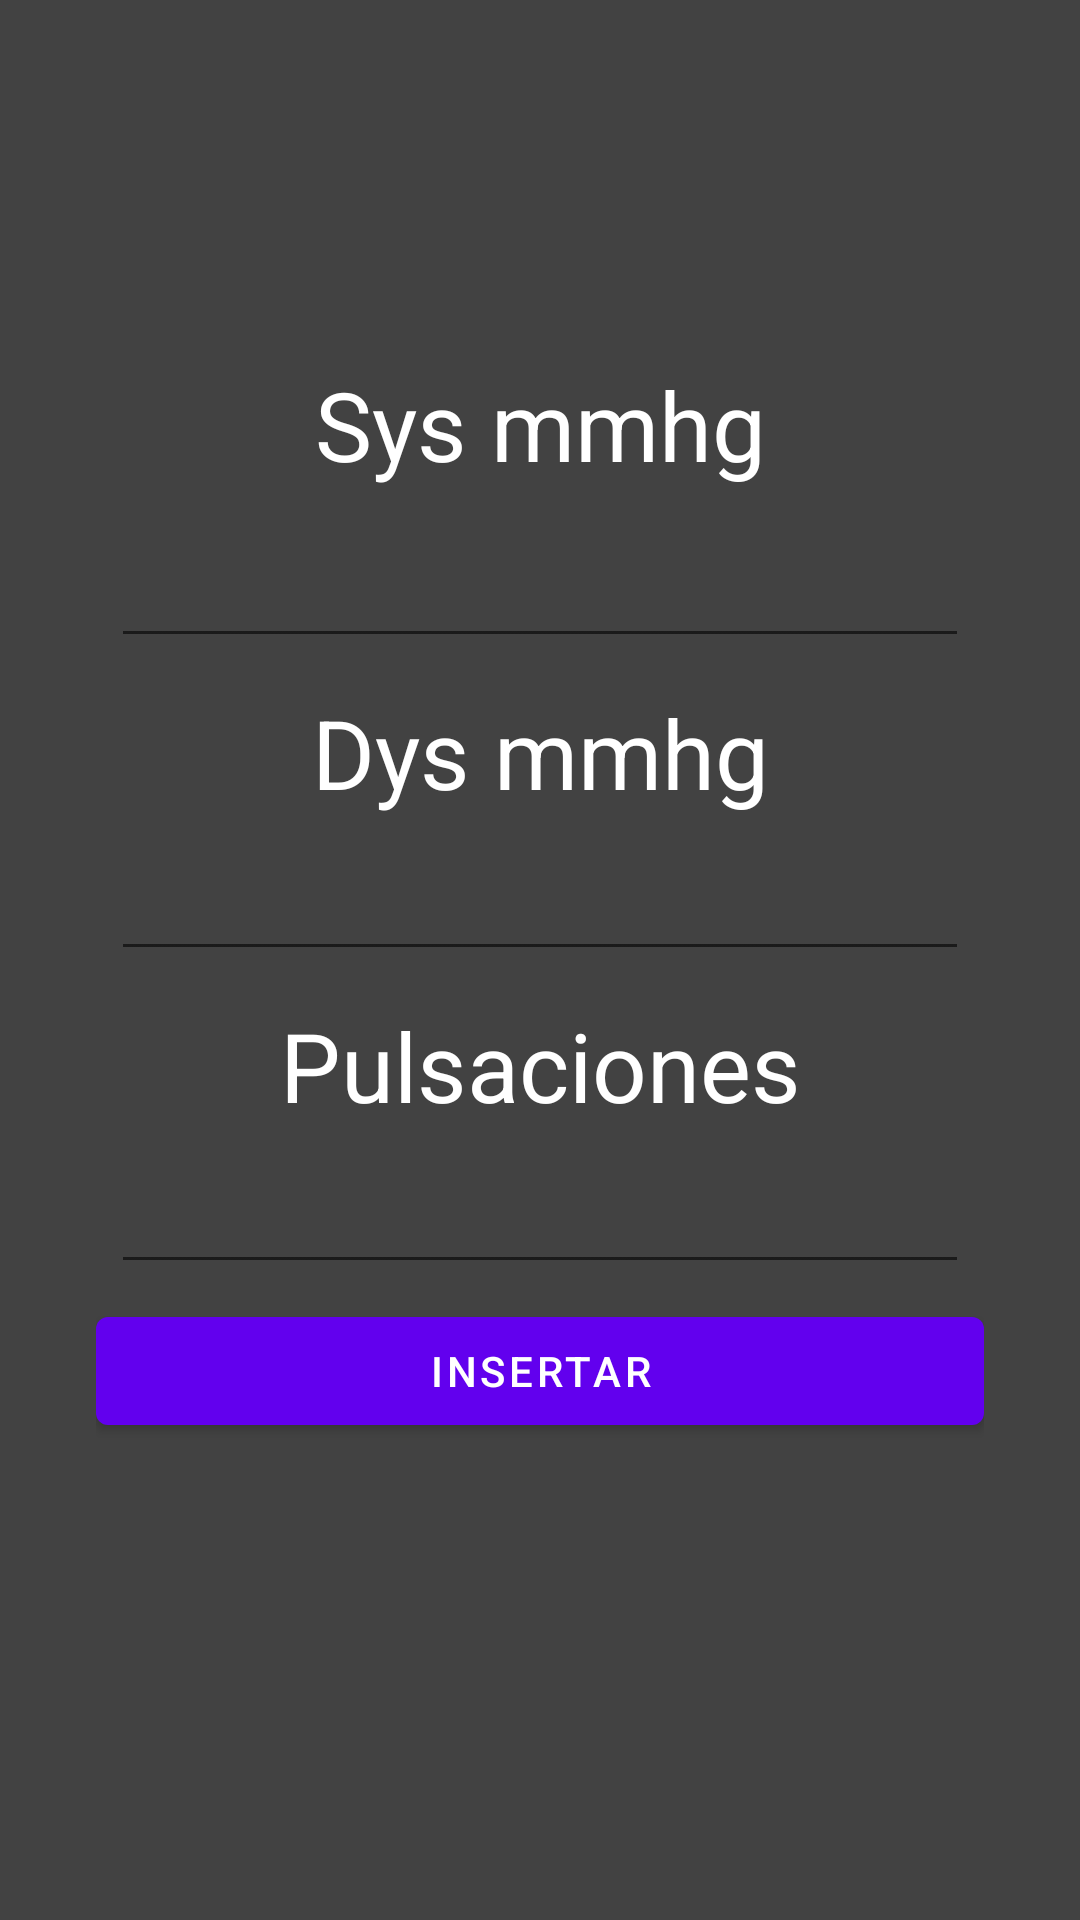

Produce the Android XML layout that renders to this screen, including the resource entries it uses.
<!-- AndroidManifest.xml: application theme Theme.Heart -->
<!-- res/layout/newheart.xml -->
<?xml version="1.0" encoding="utf-8"?>
<androidx.constraintlayout.widget.ConstraintLayout xmlns:android="http://schemas.android.com/apk/res/android"
    xmlns:app="http://schemas.android.com/apk/res-auto"
    xmlns:tools="http://schemas.android.com/tools"
    android:layout_width="match_parent"
    android:layout_height="match_parent"
    android:background="@color/cardview_dark_background"
    tools:context="heart.NewHeart">

    <LinearLayout
        android:layout_width="match_parent"
        android:layout_height="wrap_content"
        android:layout_marginStart="32dp"
        android:layout_marginTop="8dp"
        android:layout_marginEnd="32dp"
        android:layout_marginBottom="52dp"
        android:orientation="vertical"
        app:layout_constraintBottom_toBottomOf="parent"
        app:layout_constraintEnd_toEndOf="parent"
        app:layout_constraintHorizontal_bias="1.0"
        app:layout_constraintStart_toStartOf="parent"
        app:layout_constraintTop_toTopOf="parent"
        >

        <TextView
            android:id="@+id/textView6"
            android:layout_width="match_parent"
            android:layout_height="match_parent"
            android:gravity="center"
            android:layout_margin="5dp"
            android:text="Sys mmhg"
            android:textColor="@color/white"
            android:textSize="32sp" />

        <EditText
            android:id="@+id/editsys"
            android:layout_width="match_parent"
            android:layout_height="match_parent"
            android:ems="10"
            android:gravity="center"
            android:inputType="number"
            android:layout_margin="5dp"
            android:textSize="22sp"
            android:textColor="@color/white"/>

        <TextView
            android:id="@+id/textView7"
            android:layout_width="match_parent"
            android:layout_height="match_parent"
            android:gravity="center"
            android:text="Dys mmhg"
            android:layout_margin="5dp"
            android:textSize="32sp"
            android:textColor="@color/white"
            />

        <EditText
            android:id="@+id/editdys"
            android:layout_width="match_parent"
            android:layout_height="match_parent"
            android:ems="10"
            android:gravity="center"
            android:inputType="number"
            android:layout_margin="5dp"
            android:textColor="@color/white"/>

        <TextView
            android:id="@+id/textView8"
            android:layout_width="match_parent"
            android:layout_height="match_parent"
            android:gravity="center"
            android:text="Pulsaciones"
            android:textSize="32sp"
            android:layout_margin="5dp"
            android:textColor="@color/white"/>

        <EditText
            android:id="@+id/editpul"
            android:layout_width="match_parent"
            android:layout_height="match_parent"
            android:ems="10"
            android:gravity="center"
            android:inputType="number"
            android:layout_margin="5dp"
            android:textColor="@color/white"/>

        <Button
            android:id="@+id/button"
            android:layout_width="match_parent"
            android:layout_height="match_parent"
            android:layout_weight="1"
            android:text="Insertar" />
    </LinearLayout>

</androidx.constraintlayout.widget.ConstraintLayout>
<!-- resources referenced by this layout -->
<resources>
  <style name="Theme.Heart" parent="Theme.MaterialComponents.DayNight.DarkActionBar">
          
          <item name="colorPrimary">@color/purple_500</item>
          <item name="colorPrimaryVariant">@color/purple_700</item>
          <item name="colorOnPrimary">@color/white</item>
          
          <item name="colorSecondary">@color/teal_200</item>
          <item name="colorSecondaryVariant">@color/teal_700</item>
          <item name="colorOnSecondary">@color/black</item>
          
          <item name="android:statusBarColor" tools:targetApi="l">?attr/colorPrimaryVariant</item>
          
      </style>
  <!-- not gathered from this repository: default colours our renderer supplied (Android Studio template values) -->
  <color name="purple_500">#FF6200EE</color>
  <color name="purple_700">#FF3700B3</color>
  <color name="teal_200">#FF03DAC5</color>
  <color name="teal_700">#FF018786</color>
  <color name="black">#FF000000</color>
  <color name="white">#FFFFFFFF</color>
</resources>
